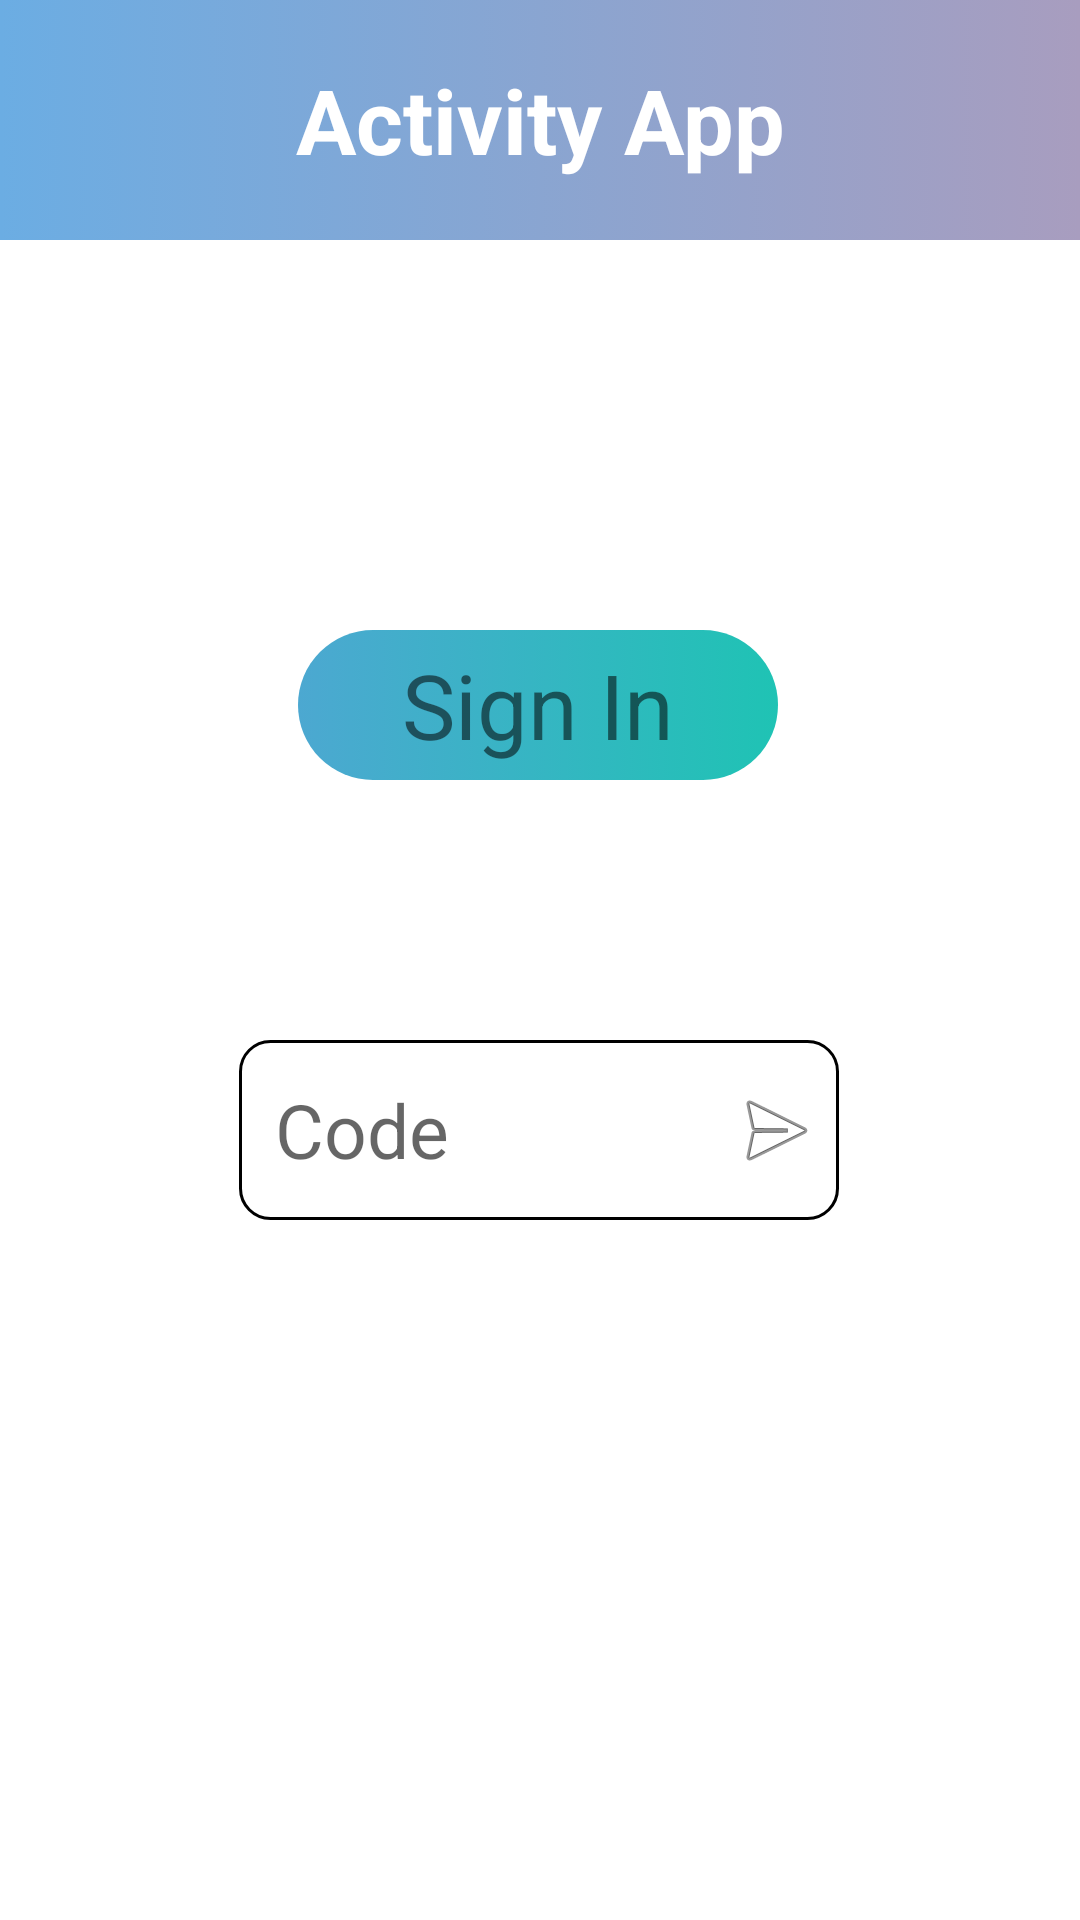

This screen was rendered from an Android layout file. Write that file and the resources it references.
<!-- AndroidManifest.xml: application theme Theme.GroupExerciseApp -->
<!-- res/layout/activity_main.xml -->
<?xml version="1.0" encoding="utf-8"?>
<androidx.constraintlayout.widget.ConstraintLayout xmlns:android="http://schemas.android.com/apk/res/android"
    xmlns:app="http://schemas.android.com/apk/res-auto"
    xmlns:tools="http://schemas.android.com/tools"
    android:layout_width="match_parent"
    android:layout_height="match_parent"
    tools:context=".MainActivity">

    <LinearLayout
        android:id="@+id/linearLayout"
        android:layout_width="match_parent"
        android:layout_height="80dp"
        android:orientation="vertical"
        app:layout_constraintEnd_toEndOf="parent"
        app:layout_constraintStart_toStartOf="parent"
        app:layout_constraintTop_toTopOf="parent">

        <TextView
            android:layout_width="match_parent"
            android:layout_height="match_parent"
            android:background="@drawable/title_bar"
            android:gravity="center"
            android:text="Activity App"
            android:textColor="@color/white"
            android:textSize="30dp"
            android:textStyle="bold"></TextView>
    </LinearLayout>

    <LinearLayout
        android:id="@+id/linearLayoutSignIn"
        android:layout_width="160dp"
        android:layout_height="50dp"
        android:layout_marginTop="130dp"
        android:background="@drawable/button"
        app:layout_constraintEnd_toEndOf="parent"
        app:layout_constraintHorizontal_bias="0.497"
        app:layout_constraintStart_toStartOf="parent"
        app:layout_constraintTop_toBottomOf="@+id/linearLayout">

        <TextView
            android:layout_width="match_parent"
            android:layout_height="match_parent"
            android:gravity="center"
            android:text="Sign In"
            android:textSize="30dp"></TextView>
    </LinearLayout>

    <EditText
        android:id="@+id/editTextCode"
        android:layout_width="200dp"
        android:layout_height="60dp"
        android:ems="10"
        android:inputType="textPersonName"
        android:drawableStart="@drawable/ic_baseline_code_24"
        android:drawablePadding="15dp"
        android:paddingStart="12dp"
        android:paddingEnd="12dp"
        android:background="@drawable/input"
        android:hint="Code"
        android:textSize="25dp"
        app:layout_constraintBottom_toBottomOf="parent"
        app:layout_constraintEnd_toEndOf="parent"
        app:layout_constraintHorizontal_bias="0.497"
        app:layout_constraintStart_toStartOf="parent"
        app:layout_constraintTop_toBottomOf="@+id/linearLayoutSignIn"
        app:layout_constraintVertical_bias="0.271"
        android:drawableLeft="@drawable/ic_baseline_code_24"
        android:paddingLeft="12dp" />

    <ImageButton
        android:id="@+id/imageButtonLogin"
        android:layout_width="wrap_content"
        android:layout_height="wrap_content"
        android:layout_marginTop="14dp"
        android:layout_marginRight="5dp"
        android:background="@color/white"
        app:layout_constraintEnd_toEndOf="@+id/editTextCode"
        app:layout_constraintHorizontal_bias="1.0"
        app:layout_constraintStart_toStartOf="@+id/editTextCode"
        app:layout_constraintTop_toTopOf="@+id/editTextCode"
        app:srcCompat="@android:drawable/ic_menu_send" />

</androidx.constraintlayout.widget.ConstraintLayout>
<!-- resources referenced by this layout -->
<resources>
  <!-- drawable button (drawable) -->
  <?xml version="1.0" encoding="utf-8"?>
  <selector xmlns:android="http://schemas.android.com/apk/res/android">
      <item>
          <shape android:shape="rectangle">
              <gradient
                  android:startColor="#4CA8D1"
                  android:endColor="#1FC3B4">
              </gradient>
              <corners android:radius="30dp"></corners>
          </shape>
      </item>
  </selector>
  <!-- drawable input (drawable) -->
  <?xml version="1.0" encoding="utf-8"?>
  <selector xmlns:android="http://schemas.android.com/apk/res/android">
      <item android:state_enabled="true" android:state_focused="true">
          <shape android:shape="rectangle">
              <solid android:color="@color/white"></solid>
              <corners android:radius="10dp"></corners>
              <stroke android:color="@android:color/holo_blue_dark" android:width="1dp"></stroke>
          </shape>
      </item>
      <item android:state_enabled="true">
          <shape android:shape="rectangle">
              <solid android:color="@color/white"></solid>
              <corners android:radius="10dp"></corners>
              <stroke android:color="@android:color/black" android:width="1dp"></stroke>
          </shape>
      </item>
  </selector>
  <!-- drawable title_bar (drawable) -->
  <?xml version="1.0" encoding="utf-8"?>
  <selector xmlns:android="http://schemas.android.com/apk/res/android">
      <item>
          <shape android:shape="rectangle">
              <gradient
                  android:startColor="#6BADE3"
                  android:endColor="#A89DBF"></gradient>
          </shape>
      </item>
  </selector>
  <style name="Theme.GroupExerciseApp" parent="Theme.MaterialComponents.DayNight.DarkActionBar">
          
          <item name="colorPrimary">@color/purple_500</item>
          <item name="colorPrimaryVariant">@color/purple_700</item>
          <item name="colorOnPrimary">@color/white</item>
          
          <item name="colorSecondary">@color/teal_200</item>
          <item name="colorSecondaryVariant">@color/teal_700</item>
          <item name="colorOnSecondary">@color/black</item>
          
          <item name="android:statusBarColor" tools:targetApi="l">?attr/colorPrimaryVariant</item>
          
      </style>
  <!-- not gathered from this repository: default colours our renderer supplied (Android Studio template values) -->
  <color name="purple_500">#FF6200EE</color>
  <color name="purple_700">#FF3700B3</color>
  <color name="teal_200">#FF03DAC5</color>
  <color name="teal_700">#FF018786</color>
  <color name="black">#FF000000</color>
  <color name="white">#FFFFFFFF</color>
</resources>
